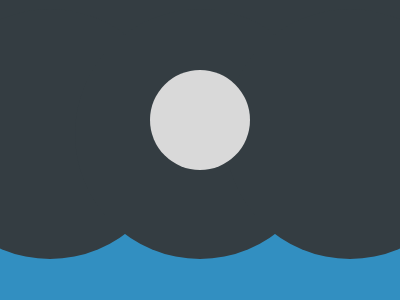

Write the HTML and CSS that draws this image.

<div a>
  <div b o>
    <div o>
      <div o>
        <div c o></div>
      </div>
    </div>
  </div>
</div>
<style>
  *{background:#328FC1}
  div {
    background: #343D42;
    position: absolute;
    top: 0;
  }
  [a] {
    left: 0px;
    width: 400px;
    height: 234px;
  }
  [o] {
    border-radius: 50%;
    width: 250px;
    height: 250px;
    left: 150px;
  }
  [b] {
    left: -75px;
    top: 9px;
  }
  [c] {
    width: 100px;
    height: 100px;
    background: #D9D9D9;
    left: -75px;
    top: 61px;
  }
</style>
